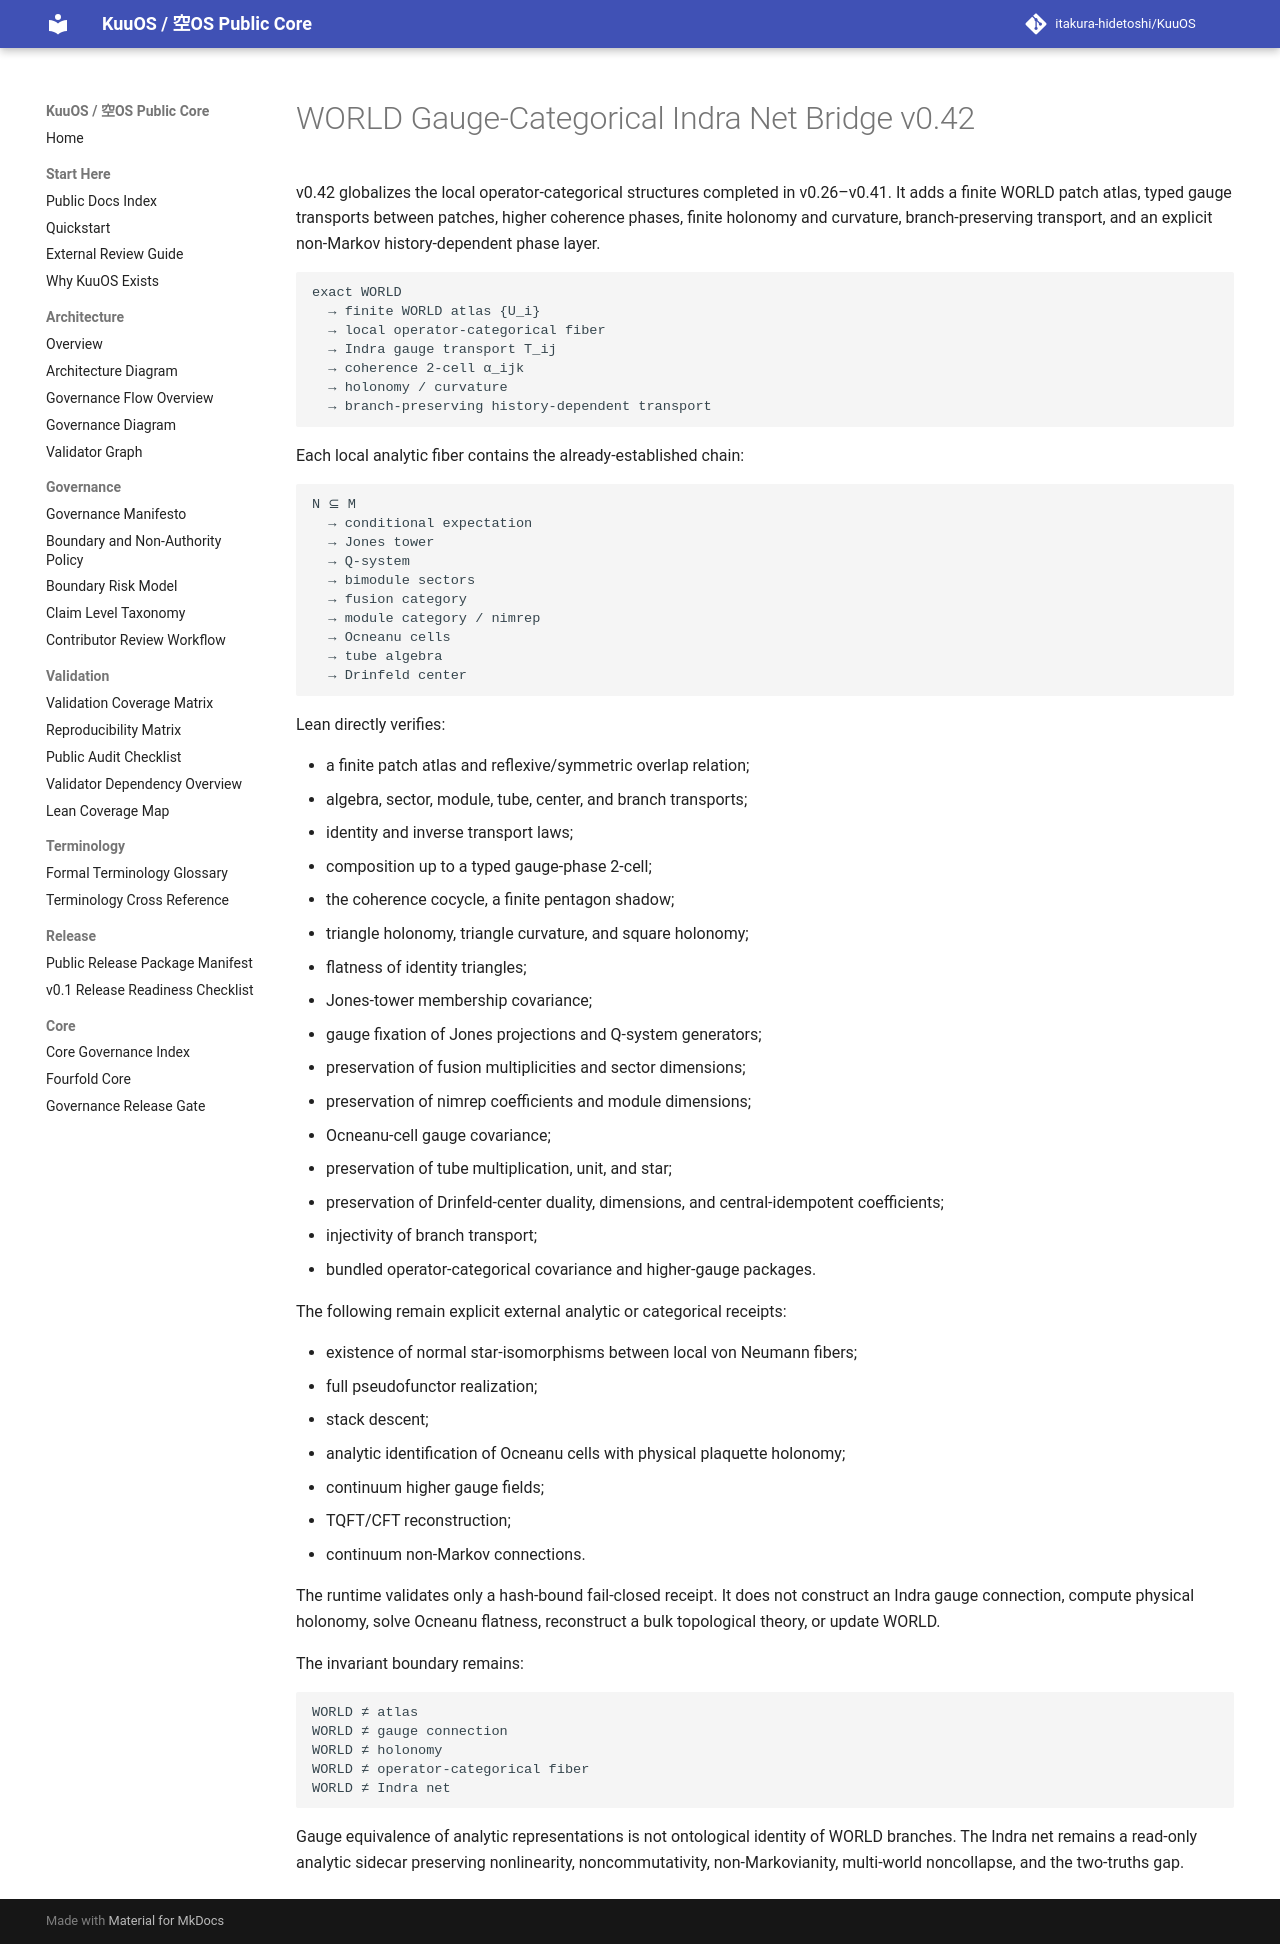

repository: itakura-hidetoshi/KuuOS · page: KU_WORLD_GAUGE_CATEGORICAL_INDRA_NET_BRIDGE_v0_42/index.html · generator: mkdocs

# WORLD Gauge-Categorical Indra Net Bridge v0.42

v0.42 globalizes the local operator-categorical structures completed in v0.26–v0.41. It adds a finite WORLD patch atlas, typed gauge transports between patches, higher coherence phases, finite holonomy and curvature, branch-preserving transport, and an explicit non-Markov history-dependent phase layer.

```text
exact WORLD
  → finite WORLD atlas {U_i}
  → local operator-categorical fiber
  → Indra gauge transport T_ij
  → coherence 2-cell α_ijk
  → holonomy / curvature
  → branch-preserving history-dependent transport
```

Each local analytic fiber contains the already-established chain:

```text
N ⊆ M
  → conditional expectation
  → Jones tower
  → Q-system
  → bimodule sectors
  → fusion category
  → module category / nimrep
  → Ocneanu cells
  → tube algebra
  → Drinfeld center
```

Lean directly verifies:

- a finite patch atlas and reflexive/symmetric overlap relation;
- algebra, sector, module, tube, center, and branch transports;
- identity and inverse transport laws;
- composition up to a typed gauge-phase 2-cell;
- the coherence cocycle, a finite pentagon shadow;
- triangle holonomy, triangle curvature, and square holonomy;
- flatness of identity triangles;
- Jones-tower membership covariance;
- gauge fixation of Jones projections and Q-system generators;
- preservation of fusion multiplicities and sector dimensions;
- preservation of nimrep coefficients and module dimensions;
- Ocneanu-cell gauge covariance;
- preservation of tube multiplication, unit, and star;
- preservation of Drinfeld-center duality, dimensions, and central-idempotent coefficients;
- injectivity of branch transport;
- bundled operator-categorical covariance and higher-gauge packages.

The following remain explicit external analytic or categorical receipts:

- existence of normal star-isomorphisms between local von Neumann fibers;
- full pseudofunctor realization;
- stack descent;
- analytic identification of Ocneanu cells with physical plaquette holonomy;
- continuum higher gauge fields;
- TQFT/CFT reconstruction;
- continuum non-Markov connections.

The runtime validates only a hash-bound fail-closed receipt. It does not construct an Indra gauge connection, compute physical holonomy, solve Ocneanu flatness, reconstruct a bulk topological theory, or update WORLD.

The invariant boundary remains:

```text
WORLD ≠ atlas
WORLD ≠ gauge connection
WORLD ≠ holonomy
WORLD ≠ operator-categorical fiber
WORLD ≠ Indra net
```

Gauge equivalence of analytic representations is not ontological identity of WORLD branches. The Indra net remains a read-only analytic sidecar preserving nonlinearity, noncommutativity, non-Markovianity, multi-world noncollapse, and the two-truths gap.
